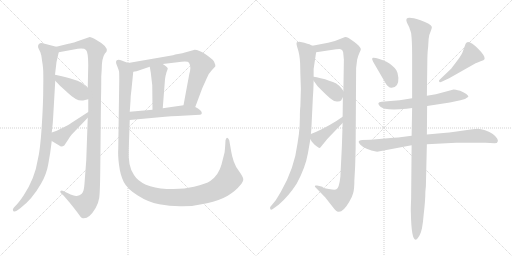
t = 0.00 s
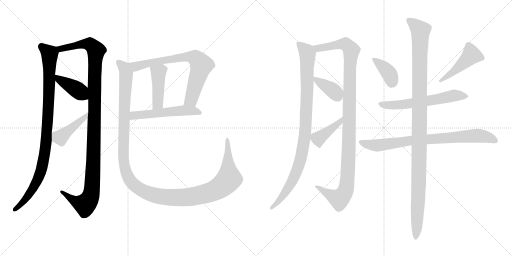
t = 2.84 s
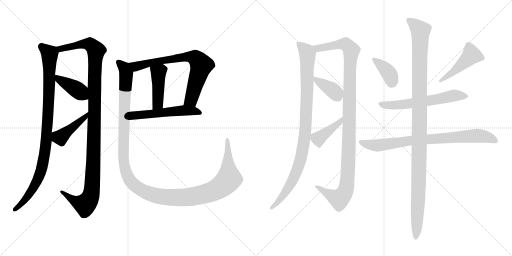
t = 5.69 s
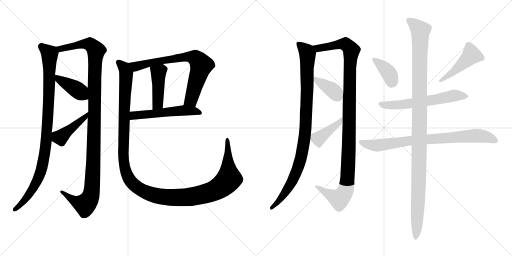
t = 8.53 s
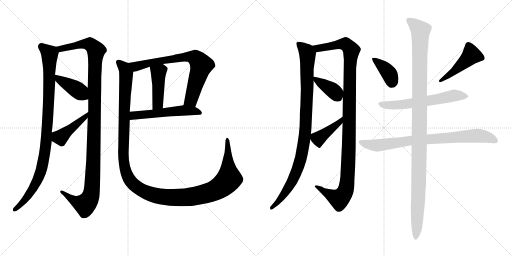
t = 11.37 s
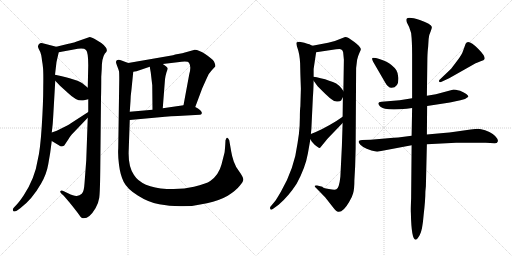
t = 14.22 s

The animated SVG that drew these frames (rendered in a browser with its animation timeline set to each time). Animation: 17 CSS @keyframes rules; one cycle of 14.22 s.

<svg version="1.1" viewBox="0 0 2048 1024" xmlns="http://www.w3.org/2000/svg">
  <g stroke="lightgray" stroke-dasharray="1,1" stroke-width="1" transform="scale(4, 4)">
    <line x1="0" y1="0" x2="256" y2="256"></line>
    <line x1="256" y1="0" x2="0" y2="256"></line>
    <line x1="128" y1="0" x2="128" y2="256"></line>
    <line x1="0" y1="128" x2="256" y2="128"></line>
    <line x1="256" y1="0" x2="512" y2="256"></line>
    <line x1="512" y1="0" x2="256" y2="256"></line>
    <line x1="384" y1="0" x2="384" y2="256"></line>
    <line x1="256" y1="128" x2="512" y2="128"></line>
  </g>
<g transform="scale(1, -1) translate(0, -850)">
   <style type="text/css">
    @keyframes keyframes0 {
      from {
       stroke: black;
       stroke-dashoffset: 961;
       stroke-width: 128;
       }
       76% {
       animation-timing-function: step-end;
       stroke: black;
       stroke-dashoffset: 0;
       stroke-width: 128;
       }
       to {
       stroke: black;
       stroke-width: 1024;
       }
       }
       #make-me-a-hanzi-animation-0 {
         animation: keyframes0 1.032064s both;
         animation-delay: 0.000000s;
         animation-timing-function: linear;
       }
    @keyframes keyframes1 {
      from {
       stroke: black;
       stroke-dashoffset: 1151;
       stroke-width: 128;
       }
       79% {
       animation-timing-function: step-end;
       stroke: black;
       stroke-dashoffset: 0;
       stroke-width: 128;
       }
       to {
       stroke: black;
       stroke-width: 1024;
       }
       }
       #make-me-a-hanzi-animation-1 {
         animation: keyframes1 1.186686s both;
         animation-delay: 1.032064s;
         animation-timing-function: linear;
       }
    @keyframes keyframes2 {
      from {
       stroke: black;
       stroke-dashoffset: 402;
       stroke-width: 128;
       }
       57% {
       animation-timing-function: step-end;
       stroke: black;
       stroke-dashoffset: 0;
       stroke-width: 128;
       }
       to {
       stroke: black;
       stroke-width: 1024;
       }
       }
       #make-me-a-hanzi-animation-2 {
         animation: keyframes2 0.577148s both;
         animation-delay: 2.218750s;
         animation-timing-function: linear;
       }
    @keyframes keyframes3 {
      from {
       stroke: black;
       stroke-dashoffset: 430;
       stroke-width: 128;
       }
       58% {
       animation-timing-function: step-end;
       stroke: black;
       stroke-dashoffset: 0;
       stroke-width: 128;
       }
       to {
       stroke: black;
       stroke-width: 1024;
       }
       }
       #make-me-a-hanzi-animation-3 {
         animation: keyframes3 0.599935s both;
         animation-delay: 2.795898s;
         animation-timing-function: linear;
       }
    @keyframes keyframes4 {
      from {
       stroke: black;
       stroke-dashoffset: 732;
       stroke-width: 128;
       }
       70% {
       animation-timing-function: step-end;
       stroke: black;
       stroke-dashoffset: 0;
       stroke-width: 128;
       }
       to {
       stroke: black;
       stroke-width: 1024;
       }
       }
       #make-me-a-hanzi-animation-4 {
         animation: keyframes4 0.845703s both;
         animation-delay: 3.395833s;
         animation-timing-function: linear;
       }
    @keyframes keyframes5 {
      from {
       stroke: black;
       stroke-dashoffset: 434;
       stroke-width: 128;
       }
       59% {
       animation-timing-function: step-end;
       stroke: black;
       stroke-dashoffset: 0;
       stroke-width: 128;
       }
       to {
       stroke: black;
       stroke-width: 1024;
       }
       }
       #make-me-a-hanzi-animation-5 {
         animation: keyframes5 0.603190s both;
         animation-delay: 4.241536s;
         animation-timing-function: linear;
       }
    @keyframes keyframes6 {
      from {
       stroke: black;
       stroke-dashoffset: 535;
       stroke-width: 128;
       }
       64% {
       animation-timing-function: step-end;
       stroke: black;
       stroke-dashoffset: 0;
       stroke-width: 128;
       }
       to {
       stroke: black;
       stroke-width: 1024;
       }
       }
       #make-me-a-hanzi-animation-6 {
         animation: keyframes6 0.685384s both;
         animation-delay: 4.844726s;
         animation-timing-function: linear;
       }
    @keyframes keyframes7 {
      from {
       stroke: black;
       stroke-dashoffset: 1334;
       stroke-width: 128;
       }
       81% {
       animation-timing-function: step-end;
       stroke: black;
       stroke-dashoffset: 0;
       stroke-width: 128;
       }
       to {
       stroke: black;
       stroke-width: 1024;
       }
       }
       #make-me-a-hanzi-animation-7 {
         animation: keyframes7 1.335612s both;
         animation-delay: 5.530110s;
         animation-timing-function: linear;
       }
    @keyframes keyframes8 {
      from {
       stroke: black;
       stroke-dashoffset: 964;
       stroke-width: 128;
       }
       76% {
       animation-timing-function: step-end;
       stroke: black;
       stroke-dashoffset: 0;
       stroke-width: 128;
       }
       to {
       stroke: black;
       stroke-width: 1024;
       }
       }
       #make-me-a-hanzi-animation-8 {
         animation: keyframes8 1.034505s both;
         animation-delay: 6.865722s;
         animation-timing-function: linear;
       }
    @keyframes keyframes9 {
      from {
       stroke: black;
       stroke-dashoffset: 1127;
       stroke-width: 128;
       }
       79% {
       animation-timing-function: step-end;
       stroke: black;
       stroke-dashoffset: 0;
       stroke-width: 128;
       }
       to {
       stroke: black;
       stroke-width: 1024;
       }
       }
       #make-me-a-hanzi-animation-9 {
         animation: keyframes9 1.167155s both;
         animation-delay: 7.900227s;
         animation-timing-function: linear;
       }
    @keyframes keyframes10 {
      from {
       stroke: black;
       stroke-dashoffset: 377;
       stroke-width: 128;
       }
       55% {
       animation-timing-function: step-end;
       stroke: black;
       stroke-dashoffset: 0;
       stroke-width: 128;
       }
       to {
       stroke: black;
       stroke-width: 1024;
       }
       }
       #make-me-a-hanzi-animation-10 {
         animation: keyframes10 0.556803s both;
         animation-delay: 9.067382s;
         animation-timing-function: linear;
       }
    @keyframes keyframes11 {
      from {
       stroke: black;
       stroke-dashoffset: 407;
       stroke-width: 128;
       }
       57% {
       animation-timing-function: step-end;
       stroke: black;
       stroke-dashoffset: 0;
       stroke-width: 128;
       }
       to {
       stroke: black;
       stroke-width: 1024;
       }
       }
       #make-me-a-hanzi-animation-11 {
         animation: keyframes11 0.581217s both;
         animation-delay: 9.624185s;
         animation-timing-function: linear;
       }
    @keyframes keyframes12 {
      from {
       stroke: black;
       stroke-dashoffset: 375;
       stroke-width: 128;
       }
       55% {
       animation-timing-function: step-end;
       stroke: black;
       stroke-dashoffset: 0;
       stroke-width: 128;
       }
       to {
       stroke: black;
       stroke-width: 1024;
       }
       }
       #make-me-a-hanzi-animation-12 {
         animation: keyframes12 0.555176s both;
         animation-delay: 10.205402s;
         animation-timing-function: linear;
       }
    @keyframes keyframes13 {
      from {
       stroke: black;
       stroke-dashoffset: 463;
       stroke-width: 128;
       }
       60% {
       animation-timing-function: step-end;
       stroke: black;
       stroke-dashoffset: 0;
       stroke-width: 128;
       }
       to {
       stroke: black;
       stroke-width: 1024;
       }
       }
       #make-me-a-hanzi-animation-13 {
         animation: keyframes13 0.626790s both;
         animation-delay: 10.760578s;
         animation-timing-function: linear;
       }
    @keyframes keyframes14 {
      from {
       stroke: black;
       stroke-dashoffset: 604;
       stroke-width: 128;
       }
       66% {
       animation-timing-function: step-end;
       stroke: black;
       stroke-dashoffset: 0;
       stroke-width: 128;
       }
       to {
       stroke: black;
       stroke-width: 1024;
       }
       }
       #make-me-a-hanzi-animation-14 {
         animation: keyframes14 0.741536s both;
         animation-delay: 11.387368s;
         animation-timing-function: linear;
       }
    @keyframes keyframes15 {
      from {
       stroke: black;
       stroke-dashoffset: 798;
       stroke-width: 128;
       }
       72% {
       animation-timing-function: step-end;
       stroke: black;
       stroke-dashoffset: 0;
       stroke-width: 128;
       }
       to {
       stroke: black;
       stroke-width: 1024;
       }
       }
       #make-me-a-hanzi-animation-15 {
         animation: keyframes15 0.899414s both;
         animation-delay: 12.128904s;
         animation-timing-function: linear;
       }
    @keyframes keyframes16 {
      from {
       stroke: black;
       stroke-dashoffset: 1150;
       stroke-width: 128;
       }
       79% {
       animation-timing-function: step-end;
       stroke: black;
       stroke-dashoffset: 0;
       stroke-width: 128;
       }
       to {
       stroke: black;
       stroke-width: 1024;
       }
       }
       #make-me-a-hanzi-animation-16 {
         animation: keyframes16 1.185872s both;
         animation-delay: 13.028318s;
         animation-timing-function: linear;
       }
</style>
<path d="M 225.0 663.5 L 171.0 677.5 Q 165.0 679.5 160.0 677.5 Q 147.0 669.5 155.0 654.5 Q 164.0 639.5 165.0 629.5 Q 167.0 618.5 168.0 608.5 Q 170.0 598.5 172.0 579.5 Q 174.0 560.5 173.0 500.5 Q 173.0 439.5 167.0 345.5 Q 161.0 250.5 151.0 211.5 Q 140.0 138.5 95.0 69.5 Q 77.0 42.5 68.0 33.5 L 54.0 18.5 Q 49.0 10.5 53.0 6.5 Q 57.0 1.5 67.0 7.5 L 81.0 17.5 Q 128.0 52.5 164.0 115.5 Q 186.0 152.5 193.0 193.5 Q 201.0 234.5 207.0 286.5 L 207.0 320.5 L 210.0 347.5 Q 211.0 350.5 215.0 422.5 L 221.0 527.5 L 220.0 551.5 L 226.0 602.5 L 235.0 641.5 C 239.0 659.5 239.0 659.5 225.0 663.5 Z" fill="lightgray"></path> 
<path d="M 351.0 379.5 L 345.0 209.5 L 338.0 116.5 Q 336.0 82.5 327.0 75.5 Q 319.0 67.5 307.0 66.5 Q 296.0 65.5 272.0 77.5 L 253.0 86.5 Q 246.0 89.5 242.0 86.5 Q 239.0 83.5 244.0 77.5 L 255.0 67.5 L 279.0 39.5 Q 308.0 3.5 317.0 -9.5 Q 326.0 -22.5 331.0 -22.5 Q 356.0 -26.5 382.0 17.5 Q 394.0 38.5 397.0 59.5 Q 400.0 80.5 401.0 167.5 L 404.0 458.5 Q 405.0 487.5 405.0 543.5 L 407.0 575.5 Q 407.0 617.5 419.0 635.5 Q 427.0 643.5 427.0 646.5 Q 431.0 665.5 384.0 691.5 Q 365.0 702.5 359.0 702.5 L 307.0 684.5 Q 284.0 676.5 274.0 675.5 L 225.0 663.5 C 196.0 656.5 205.0 636.5 235.0 641.5 L 295.0 652.5 Q 335.0 659.5 344.0 650.5 Q 353.0 641.5 353.0 589.5 L 351.0 499.5 L 353.0 453.5 L 353.0 402.5 L 351.0 379.5 Z" fill="lightgray"></path> 
<path d="M 221.0 527.5 L 240.0 507.5 L 272.0 478.5 Q 307.0 444.5 332.0 448.5 L 353.0 453.5 C 382.0 460.5 374.0 480.5 351.0 499.5 L 333.0 514.5 Q 318.0 530.5 220.0 551.5 C 193.0 557.5 200.0 549.5 221.0 527.5 Z" fill="lightgray"></path> 
<path d="M 287.0 312.5 L 351.0 379.5 C 372.0 401.5 378.0 418.5 353.0 402.5 L 282.0 356.5 Q 277.0 352.5 269.0 348.5 L 227.0 327.5 L 207.0 320.5 C 179.0 310.5 181.0 301.5 207.0 286.5 L 237.0 268.5 Q 245.0 260.5 257.0 268.5 L 275.0 295.5 Q 277.0 300.5 287.0 312.5 Z" fill="lightgray"></path> 
<path d="M 779.0 651.5 L 729.0 637.5 L 701.0 632.5 L 692.0 629.5 L 513.0 598.5 C 483.0 593.5 504.0 558.5 533.0 563.5 L 546.0 565.5 L 599.0 583.5 L 651.0 594.5 L 710.0 601.5 Q 752.0 607.5 756.0 599.5 Q 766.0 583.5 757.0 553.5 L 734.0 429.5 C 729.0 400.5 771.0 394.5 781.0 422.5 L 809.0 497.5 L 827.0 537.5 Q 833.0 555.5 848.0 570.5 L 861.0 584.5 Q 863.0 589.5 856.0 604.5 Q 850.0 614.5 822.0 633.5 Q 795.0 651.5 779.0 651.5 Z" fill="lightgray"></path> 
<path d="M 599.0 583.5 L 603.0 560.5 L 609.0 509.5 L 610.0 411.5 C 610.0 381.5 649.0 387.5 651.0 417.5 L 660.0 533.5 Q 662.0 548.5 666.0 561.5 Q 671.0 574.5 671.0 576.5 Q 671.0 581.5 651.0 594.5 C 626.0 611.5 594.0 613.5 599.0 583.5 Z" fill="lightgray"></path> 
<path d="M 519.0 370.5 L 660.0 383.5 Q 683.0 385.5 711.0 386.5 L 799.0 391.5 Q 805.0 391.5 807.0 396.5 Q 809.0 401.5 801.0 409.5 Q 793.0 416.5 781.0 422.5 C 761.0 433.5 761.0 433.5 734.0 429.5 L 651.0 417.5 L 610.0 411.5 L 519.0 403.5 C 489.0 400.5 489.0 367.5 519.0 370.5 Z" fill="lightgray"></path> 
<path d="M 513.0 598.5 L 489.0 607.5 Q 466.0 616.5 464.0 603.5 Q 463.0 599.5 469.0 585.5 Q 475.0 570.5 476.0 565.5 Q 477.0 560.5 477.0 531.5 L 473.0 256.5 Q 471.0 231.5 476.0 191.5 Q 481.0 150.5 495.0 122.5 Q 509.0 94.5 551.0 68.5 Q 593.0 41.5 637.0 33.5 Q 682.0 24.5 730.0 25.5 Q 778.0 25.5 828.0 37.5 Q 878.0 48.5 911.0 67.5 Q 944.0 88.5 959.0 107.5 Q 975.0 125.5 973.0 134.5 Q 972.0 143.5 959.0 161.5 Q 944.0 178.5 935.0 204.5 Q 927.0 229.5 925.0 243.5 L 917.0 289.5 Q 909.0 303.5 905.0 296.5 L 902.0 289.5 L 901.0 271.5 Q 899.0 243.5 898.0 239.5 L 886.0 192.5 Q 875.0 150.5 841.0 126.5 Q 825.0 115.5 776.0 103.5 Q 727.0 90.5 667.0 94.5 Q 566.0 101.5 536.0 150.5 Q 511.0 184.5 515.0 254.5 L 519.0 370.5 L 519.0 403.5 L 522.0 446.5 Q 522.0 464.5 526.0 493.5 L 533.0 563.5 C 536.0 590.5 536.0 590.5 513.0 598.5 Z" fill="lightgray"></path> 
<path d="M 1203.5 495.0 L 1201.5 425.0 Q 1199.5 411.0 1199.5 381.0 L 1198.5 347.0 Q 1196.5 312.0 1190.5 279.0 Q 1177.5 175.0 1123.5 83.0 Q 1106.5 54.0 1101.5 47.0 L 1081.5 23.0 Q 1078.5 17.0 1081.5 14.0 Q 1082.5 8.0 1092.5 15.0 L 1114.5 31.0 Q 1153.5 64.0 1186.5 115.0 Q 1221.5 179.0 1231.5 236.0 L 1241.5 293.0 L 1243.5 314.0 L 1245.5 335.0 L 1251.5 461.0 Q 1253.5 484.0 1254.5 527.0 L 1254.5 543.0 L 1254.5 574.0 L 1264.5 641.0 C 1267.5 660.0 1267.5 660.0 1249.5 667.0 L 1237.5 673.0 Q 1230.5 674.0 1217.5 679.0 L 1197.5 683.0 Q 1191.5 683.0 1187.5 681.0 Q 1183.5 678.0 1190.5 656.0 Q 1198.5 634.0 1200.5 597.0 L 1201.5 553.0 L 1203.5 495.0 Z" fill="lightgray"></path> 
<path d="M 1370.5 358.0 L 1367.5 265.0 L 1361.5 143.0 Q 1356.5 97.0 1345.5 93.0 Q 1341.5 89.0 1315.5 94.0 Q 1289.5 98.0 1289.5 103.0 L 1268.5 108.0 Q 1261.5 109.0 1259.5 107.0 Q 1258.5 103.0 1262.5 100.0 L 1300.5 61.0 L 1333.5 19.0 Q 1345.5 3.0 1352.5 3.0 Q 1371.5 -1.0 1396.5 42.0 Q 1408.5 61.0 1412.5 77.0 Q 1417.5 93.0 1417.5 129.0 L 1420.5 183.0 L 1422.5 255.0 L 1424.5 578.0 L 1428.5 611.0 Q 1431.5 625.0 1437.5 638.0 Q 1443.5 651.0 1443.5 654.0 Q 1439.5 666.0 1417.5 682.0 L 1394.5 698.0 Q 1387.5 702.0 1380.5 702.0 L 1339.5 686.0 L 1312.5 679.0 L 1249.5 667.0 C 1220.5 661.0 1234.5 637.0 1264.5 641.0 L 1344.5 653.0 Q 1347.5 654.0 1358.5 654.0 Q 1373.5 653.0 1373.5 632.0 L 1375.5 611.0 L 1373.5 486.0 L 1371.5 461.0 L 1370.5 383.0 L 1370.5 358.0 Z" fill="lightgray"></path> 
<path d="M 1254.5 527.0 L 1270.5 505.0 L 1292.5 483.0 Q 1312.5 463.0 1324.5 454.0 Q 1336.5 444.0 1347.5 444.0 Q 1359.5 443.0 1364.5 448.0 L 1371.5 461.0 C 1379.5 477.0 1379.5 477.0 1373.5 486.0 L 1366.5 496.0 Q 1348.5 520.0 1316.5 527.0 Q 1301.5 534.0 1282.5 537.0 Q 1265.5 542.0 1254.5 543.0 C 1241.5 545.0 1241.5 545.0 1254.5 527.0 Z" fill="lightgray"></path> 
<path d="M 1241.5 293.0 L 1247.5 283.0 L 1258.5 271.0 Q 1275.5 256.0 1280.5 259.0 L 1303.5 287.0 Q 1307.5 293.0 1321.5 307.0 L 1370.5 358.0 C 1391.5 380.0 1395.5 400.0 1370.5 383.0 L 1345.5 366.0 Q 1290.5 332.0 1243.5 314.0 C 1231.5 309.0 1231.5 309.0 1241.5 293.0 Z" fill="lightgray"></path> 
<path d="M 1593.5 539.0 Q 1591.5 560.0 1585.5 569.0 Q 1580.5 578.0 1564.5 591.0 Q 1549.5 604.0 1520.5 613.0 Q 1492.5 621.0 1489.5 618.0 Q 1486.5 614.0 1492.5 603.0 L 1539.5 522.0 Q 1552.5 498.0 1566.5 499.0 Q 1595.5 500.0 1593.5 539.0 Z" fill="lightgray"></path> 
<path d="M 1804.5 575.0 L 1760.5 533.0 Q 1754.5 529.0 1756.5 524.0 Q 1758.5 519.0 1768.5 524.0 L 1796.5 537.0 L 1902.5 597.0 Q 1908.5 600.0 1922.5 605.0 Q 1936.5 609.0 1938.5 614.0 Q 1941.5 626.0 1913.5 654.0 Q 1872.5 696.0 1862.5 675.0 L 1853.5 650.0 Q 1847.5 630.0 1826.5 604.0 L 1804.5 575.0 Z" fill="lightgray"></path> 
<path d="M 1708.5 426.0 L 1799.5 440.0 L 1841.5 449.0 Q 1862.5 452.0 1873.5 463.0 Q 1873.5 473.0 1840.5 487.0 Q 1819.5 492.0 1814.5 492.0 L 1743.5 473.0 L 1707.5 467.0 L 1648.5 457.0 L 1598.5 449.0 L 1526.5 443.0 Q 1503.5 441.0 1520.5 424.0 Q 1538.5 406.0 1626.5 415.0 L 1648.5 418.0 L 1708.5 426.0 Z" fill="lightgray"></path> 
<path d="M 1574.5 299.0 L 1482.5 291.0 L 1448.5 290.0 Q 1424.5 288.0 1441.5 271.0 Q 1458.5 253.0 1508.5 243.0 L 1646.5 269.0 L 1707.5 273.0 L 1824.5 279.0 L 1942.5 279.0 L 1978.5 277.0 Q 1989.5 277.0 1990.5 283.0 Q 1993.5 288.0 1988.5 296.0 Q 1977.5 315.0 1940.5 329.0 Q 1922.5 335.0 1912.5 335.0 Q 1903.5 335.0 1882.5 332.0 L 1826.5 324.0 Q 1794.5 319.0 1773.5 318.0 L 1707.5 312.0 L 1646.5 307.0 L 1592.5 300.0 Q 1583.5 300.0 1574.5 299.0 Z" fill="lightgray"></path> 
<path d="M 1646.5 269.0 L 1644.5 55.0 Q 1642.5 10.0 1643.5 -1.0 Q 1645.5 -109.0 1662.5 -109.0 Q 1667.5 -109.0 1678.5 -91.0 Q 1689.5 -74.0 1694.5 -10.0 Q 1701.5 48.0 1701.5 84.0 L 1703.5 105.0 L 1707.5 273.0 L 1707.5 312.0 L 1708.5 426.0 L 1707.5 467.0 L 1709.5 618.0 Q 1710.5 648.0 1712.5 662.0 L 1714.5 694.0 Q 1716.5 713.0 1722.5 724.0 Q 1727.5 738.0 1727.5 742.0 Q 1725.5 754.0 1679.5 770.0 Q 1633.5 785.0 1626.5 775.0 Q 1623.5 771.0 1627.5 760.0 L 1636.5 742.0 L 1644.5 718.0 Q 1648.5 684.0 1648.5 633.0 L 1648.5 457.0 L 1648.5 418.0 L 1646.5 307.0 L 1646.5 269.0 Z" fill="lightgray"></path> 
      <clipPath id="make-me-a-hanzi-clip-0">
      <path d="M 225.0 663.5 L 171.0 677.5 Q 165.0 679.5 160.0 677.5 Q 147.0 669.5 155.0 654.5 Q 164.0 639.5 165.0 629.5 Q 167.0 618.5 168.0 608.5 Q 170.0 598.5 172.0 579.5 Q 174.0 560.5 173.0 500.5 Q 173.0 439.5 167.0 345.5 Q 161.0 250.5 151.0 211.5 Q 140.0 138.5 95.0 69.5 Q 77.0 42.5 68.0 33.5 L 54.0 18.5 Q 49.0 10.5 53.0 6.5 Q 57.0 1.5 67.0 7.5 L 81.0 17.5 Q 128.0 52.5 164.0 115.5 Q 186.0 152.5 193.0 193.5 Q 201.0 234.5 207.0 286.5 L 207.0 320.5 L 210.0 347.5 Q 211.0 350.5 215.0 422.5 L 221.0 527.5 L 220.0 551.5 L 226.0 602.5 L 235.0 641.5 C 239.0 659.5 239.0 659.5 225.0 663.5 Z" fill="lightgray"></path>
      </clipPath>
      <path clip-path="url(#make-me-a-hanzi-clip-0)" d="M 166.0 665.5 L 199.0 635.5 L 194.0 410.5 L 176.0 218.5 L 164.0 166.5 L 137.0 104.5 L 106.0 58.5 L 60.0 11.5 " fill="none" id="make-me-a-hanzi-animation-0" stroke-dasharray="833 1666" stroke-linecap="round"></path>

      <clipPath id="make-me-a-hanzi-clip-1">
      <path d="M 351.0 379.5 L 345.0 209.5 L 338.0 116.5 Q 336.0 82.5 327.0 75.5 Q 319.0 67.5 307.0 66.5 Q 296.0 65.5 272.0 77.5 L 253.0 86.5 Q 246.0 89.5 242.0 86.5 Q 239.0 83.5 244.0 77.5 L 255.0 67.5 L 279.0 39.5 Q 308.0 3.5 317.0 -9.5 Q 326.0 -22.5 331.0 -22.5 Q 356.0 -26.5 382.0 17.5 Q 394.0 38.5 397.0 59.5 Q 400.0 80.5 401.0 167.5 L 404.0 458.5 Q 405.0 487.5 405.0 543.5 L 407.0 575.5 Q 407.0 617.5 419.0 635.5 Q 427.0 643.5 427.0 646.5 Q 431.0 665.5 384.0 691.5 Q 365.0 702.5 359.0 702.5 L 307.0 684.5 Q 284.0 676.5 274.0 675.5 L 225.0 663.5 C 196.0 656.5 205.0 636.5 235.0 641.5 L 295.0 652.5 Q 335.0 659.5 344.0 650.5 Q 353.0 641.5 353.0 589.5 L 351.0 499.5 L 353.0 453.5 L 353.0 402.5 L 351.0 379.5 Z" fill="lightgray"></path>
      </clipPath>
      <path clip-path="url(#make-me-a-hanzi-clip-1)" d="M 232.0 660.5 L 255.0 656.5 L 347.0 675.5 L 363.0 671.5 L 384.0 644.5 L 379.0 601.5 L 374.0 206.5 L 365.0 74.5 L 340.0 31.5 L 301.0 45.5 L 248.0 83.5 " fill="none" id="make-me-a-hanzi-animation-1" stroke-dasharray="1023 2046" stroke-linecap="round"></path>

      <clipPath id="make-me-a-hanzi-clip-2">
      <path d="M 221.0 527.5 L 240.0 507.5 L 272.0 478.5 Q 307.0 444.5 332.0 448.5 L 353.0 453.5 C 382.0 460.5 374.0 480.5 351.0 499.5 L 333.0 514.5 Q 318.0 530.5 220.0 551.5 C 193.0 557.5 200.0 549.5 221.0 527.5 Z" fill="lightgray"></path>
      </clipPath>
      <path clip-path="url(#make-me-a-hanzi-clip-2)" d="M 231.0 545.5 L 236.0 532.5 L 302.0 495.5 L 346.0 460.5 " fill="none" id="make-me-a-hanzi-animation-2" stroke-dasharray="274 548" stroke-linecap="round"></path>

      <clipPath id="make-me-a-hanzi-clip-3">
      <path d="M 287.0 312.5 L 351.0 379.5 C 372.0 401.5 378.0 418.5 353.0 402.5 L 282.0 356.5 Q 277.0 352.5 269.0 348.5 L 227.0 327.5 L 207.0 320.5 C 179.0 310.5 181.0 301.5 207.0 286.5 L 237.0 268.5 Q 245.0 260.5 257.0 268.5 L 275.0 295.5 Q 277.0 300.5 287.0 312.5 Z" fill="lightgray"></path>
      </clipPath>
      <path clip-path="url(#make-me-a-hanzi-clip-3)" d="M 215.0 314.5 L 242.0 301.5 L 339.0 380.5 L 348.0 397.5 " fill="none" id="make-me-a-hanzi-animation-3" stroke-dasharray="302 604" stroke-linecap="round"></path>

      <clipPath id="make-me-a-hanzi-clip-4">
      <path d="M 779.0 651.5 L 729.0 637.5 L 701.0 632.5 L 692.0 629.5 L 513.0 598.5 C 483.0 593.5 504.0 558.5 533.0 563.5 L 546.0 565.5 L 599.0 583.5 L 651.0 594.5 L 710.0 601.5 Q 752.0 607.5 756.0 599.5 Q 766.0 583.5 757.0 553.5 L 734.0 429.5 C 729.0 400.5 771.0 394.5 781.0 422.5 L 809.0 497.5 L 827.0 537.5 Q 833.0 555.5 848.0 570.5 L 861.0 584.5 Q 863.0 589.5 856.0 604.5 Q 850.0 614.5 822.0 633.5 Q 795.0 651.5 779.0 651.5 Z" fill="lightgray"></path>
      </clipPath>
      <path clip-path="url(#make-me-a-hanzi-clip-4)" d="M 521.0 595.5 L 547.0 584.5 L 597.0 599.5 L 711.0 618.5 L 753.0 623.5 L 785.0 616.5 L 806.0 590.5 L 764.0 451.5 L 743.0 435.5 " fill="none" id="make-me-a-hanzi-animation-4" stroke-dasharray="604 1208" stroke-linecap="round"></path>

      <clipPath id="make-me-a-hanzi-clip-5">
      <path d="M 599.0 583.5 L 603.0 560.5 L 609.0 509.5 L 610.0 411.5 C 610.0 381.5 649.0 387.5 651.0 417.5 L 660.0 533.5 Q 662.0 548.5 666.0 561.5 Q 671.0 574.5 671.0 576.5 Q 671.0 581.5 651.0 594.5 C 626.0 611.5 594.0 613.5 599.0 583.5 Z" fill="lightgray"></path>
      </clipPath>
      <path clip-path="url(#make-me-a-hanzi-clip-5)" d="M 607.0 578.5 L 633.0 557.5 L 632.0 440.5 L 616.0 418.5 " fill="none" id="make-me-a-hanzi-animation-5" stroke-dasharray="306 612" stroke-linecap="round"></path>

      <clipPath id="make-me-a-hanzi-clip-6">
      <path d="M 519.0 370.5 L 660.0 383.5 Q 683.0 385.5 711.0 386.5 L 799.0 391.5 Q 805.0 391.5 807.0 396.5 Q 809.0 401.5 801.0 409.5 Q 793.0 416.5 781.0 422.5 C 761.0 433.5 761.0 433.5 734.0 429.5 L 651.0 417.5 L 610.0 411.5 L 519.0 403.5 C 489.0 400.5 489.0 367.5 519.0 370.5 Z" fill="lightgray"></path>
      </clipPath>
      <path clip-path="url(#make-me-a-hanzi-clip-6)" d="M 526.0 376.5 L 541.0 388.5 L 739.0 409.5 L 799.0 400.5 " fill="none" id="make-me-a-hanzi-animation-6" stroke-dasharray="407 814" stroke-linecap="round"></path>

      <clipPath id="make-me-a-hanzi-clip-7">
      <path d="M 513.0 598.5 L 489.0 607.5 Q 466.0 616.5 464.0 603.5 Q 463.0 599.5 469.0 585.5 Q 475.0 570.5 476.0 565.5 Q 477.0 560.5 477.0 531.5 L 473.0 256.5 Q 471.0 231.5 476.0 191.5 Q 481.0 150.5 495.0 122.5 Q 509.0 94.5 551.0 68.5 Q 593.0 41.5 637.0 33.5 Q 682.0 24.5 730.0 25.5 Q 778.0 25.5 828.0 37.5 Q 878.0 48.5 911.0 67.5 Q 944.0 88.5 959.0 107.5 Q 975.0 125.5 973.0 134.5 Q 972.0 143.5 959.0 161.5 Q 944.0 178.5 935.0 204.5 Q 927.0 229.5 925.0 243.5 L 917.0 289.5 Q 909.0 303.5 905.0 296.5 L 902.0 289.5 L 901.0 271.5 Q 899.0 243.5 898.0 239.5 L 886.0 192.5 Q 875.0 150.5 841.0 126.5 Q 825.0 115.5 776.0 103.5 Q 727.0 90.5 667.0 94.5 Q 566.0 101.5 536.0 150.5 Q 511.0 184.5 515.0 254.5 L 519.0 370.5 L 519.0 403.5 L 522.0 446.5 Q 522.0 464.5 526.0 493.5 L 533.0 563.5 C 536.0 590.5 536.0 590.5 513.0 598.5 Z" fill="lightgray"></path>
      </clipPath>
      <path clip-path="url(#make-me-a-hanzi-clip-7)" d="M 474.0 601.5 L 498.0 576.5 L 504.0 554.5 L 495.0 201.5 L 514.0 138.5 L 544.0 104.5 L 598.0 75.5 L 693.0 59.5 L 787.0 67.5 L 865.0 91.5 L 916.0 135.5 L 910.0 290.5 " fill="none" id="make-me-a-hanzi-animation-7" stroke-dasharray="1206 2412" stroke-linecap="round"></path>

      <clipPath id="make-me-a-hanzi-clip-8">
      <path d="M 1203.5 495.0 L 1201.5 425.0 Q 1199.5 411.0 1199.5 381.0 L 1198.5 347.0 Q 1196.5 312.0 1190.5 279.0 Q 1177.5 175.0 1123.5 83.0 Q 1106.5 54.0 1101.5 47.0 L 1081.5 23.0 Q 1078.5 17.0 1081.5 14.0 Q 1082.5 8.0 1092.5 15.0 L 1114.5 31.0 Q 1153.5 64.0 1186.5 115.0 Q 1221.5 179.0 1231.5 236.0 L 1241.5 293.0 L 1243.5 314.0 L 1245.5 335.0 L 1251.5 461.0 Q 1253.5 484.0 1254.5 527.0 L 1254.5 543.0 L 1254.5 574.0 L 1264.5 641.0 C 1267.5 660.0 1267.5 660.0 1249.5 667.0 L 1237.5 673.0 Q 1230.5 674.0 1217.5 679.0 L 1197.5 683.0 Q 1191.5 683.0 1187.5 681.0 Q 1183.5 678.0 1190.5 656.0 Q 1198.5 634.0 1200.5 597.0 L 1201.5 553.0 L 1203.5 495.0 Z" fill="lightgray"></path>
      </clipPath>
      <path clip-path="url(#make-me-a-hanzi-clip-8)" d="M 1193.5 676.0 L 1229.5 635.0 L 1228.5 478.0 L 1217.5 290.0 L 1198.5 198.0 L 1172.5 131.0 L 1113.5 43.0 L 1086.5 19.0 " fill="none" id="make-me-a-hanzi-animation-8" stroke-dasharray="836 1672" stroke-linecap="round"></path>

      <clipPath id="make-me-a-hanzi-clip-9">
      <path d="M 1370.5 358.0 L 1367.5 265.0 L 1361.5 143.0 Q 1356.5 97.0 1345.5 93.0 Q 1341.5 89.0 1315.5 94.0 Q 1289.5 98.0 1289.5 103.0 L 1268.5 108.0 Q 1261.5 109.0 1259.5 107.0 Q 1258.5 103.0 1262.5 100.0 L 1300.5 61.0 L 1333.5 19.0 Q 1345.5 3.0 1352.5 3.0 Q 1371.5 -1.0 1396.5 42.0 Q 1408.5 61.0 1412.5 77.0 Q 1417.5 93.0 1417.5 129.0 L 1420.5 183.0 L 1422.5 255.0 L 1424.5 578.0 L 1428.5 611.0 Q 1431.5 625.0 1437.5 638.0 Q 1443.5 651.0 1443.5 654.0 Q 1439.5 666.0 1417.5 682.0 L 1394.5 698.0 Q 1387.5 702.0 1380.5 702.0 L 1339.5 686.0 L 1312.5 679.0 L 1249.5 667.0 C 1220.5 661.0 1234.5 637.0 1264.5 641.0 L 1344.5 653.0 Q 1347.5 654.0 1358.5 654.0 Q 1373.5 653.0 1373.5 632.0 L 1375.5 611.0 L 1373.5 486.0 L 1371.5 461.0 L 1370.5 383.0 L 1370.5 358.0 Z" fill="lightgray"></path>
      </clipPath>
      <path clip-path="url(#make-me-a-hanzi-clip-9)" d="M 1256.5 663.0 L 1271.5 657.0 L 1367.5 674.0 L 1384.5 672.0 L 1404.5 648.0 L 1393.5 205.0 L 1384.5 96.0 L 1375.5 74.0 L 1357.5 54.0 L 1264.5 105.0 " fill="none" id="make-me-a-hanzi-animation-9" stroke-dasharray="999 1998" stroke-linecap="round"></path>

      <clipPath id="make-me-a-hanzi-clip-10">
      <path d="M 1254.5 527.0 L 1270.5 505.0 L 1292.5 483.0 Q 1312.5 463.0 1324.5 454.0 Q 1336.5 444.0 1347.5 444.0 Q 1359.5 443.0 1364.5 448.0 L 1371.5 461.0 C 1379.5 477.0 1379.5 477.0 1373.5 486.0 L 1366.5 496.0 Q 1348.5 520.0 1316.5 527.0 Q 1301.5 534.0 1282.5 537.0 Q 1265.5 542.0 1254.5 543.0 C 1241.5 545.0 1241.5 545.0 1254.5 527.0 Z" fill="lightgray"></path>
      </clipPath>
      <path clip-path="url(#make-me-a-hanzi-clip-10)" d="M 1260.5 539.0 L 1267.5 528.0 L 1325.5 493.0 L 1352.5 463.0 " fill="none" id="make-me-a-hanzi-animation-10" stroke-dasharray="249 498" stroke-linecap="round"></path>

      <clipPath id="make-me-a-hanzi-clip-11">
      <path d="M 1241.5 293.0 L 1247.5 283.0 L 1258.5 271.0 Q 1275.5 256.0 1280.5 259.0 L 1303.5 287.0 Q 1307.5 293.0 1321.5 307.0 L 1370.5 358.0 C 1391.5 380.0 1395.5 400.0 1370.5 383.0 L 1345.5 366.0 Q 1290.5 332.0 1243.5 314.0 C 1231.5 309.0 1231.5 309.0 1241.5 293.0 Z" fill="lightgray"></path>
      </clipPath>
      <path clip-path="url(#make-me-a-hanzi-clip-11)" d="M 1278.5 269.0 L 1274.5 296.0 L 1361.5 364.0 L 1365.5 377.0 " fill="none" id="make-me-a-hanzi-animation-11" stroke-dasharray="279 558" stroke-linecap="round"></path>

      <clipPath id="make-me-a-hanzi-clip-12">
      <path d="M 1593.5 539.0 Q 1591.5 560.0 1585.5 569.0 Q 1580.5 578.0 1564.5 591.0 Q 1549.5 604.0 1520.5 613.0 Q 1492.5 621.0 1489.5 618.0 Q 1486.5 614.0 1492.5 603.0 L 1539.5 522.0 Q 1552.5 498.0 1566.5 499.0 Q 1595.5 500.0 1593.5 539.0 Z" fill="lightgray"></path>
      </clipPath>
      <path clip-path="url(#make-me-a-hanzi-clip-12)" d="M 1494.5 611.0 L 1551.5 563.0 L 1566.5 521.0 " fill="none" id="make-me-a-hanzi-animation-12" stroke-dasharray="247 494" stroke-linecap="round"></path>

      <clipPath id="make-me-a-hanzi-clip-13">
      <path d="M 1804.5 575.0 L 1760.5 533.0 Q 1754.5 529.0 1756.5 524.0 Q 1758.5 519.0 1768.5 524.0 L 1796.5 537.0 L 1902.5 597.0 Q 1908.5 600.0 1922.5 605.0 Q 1936.5 609.0 1938.5 614.0 Q 1941.5 626.0 1913.5 654.0 Q 1872.5 696.0 1862.5 675.0 L 1853.5 650.0 Q 1847.5 630.0 1826.5 604.0 L 1804.5 575.0 Z" fill="lightgray"></path>
      </clipPath>
      <path clip-path="url(#make-me-a-hanzi-clip-13)" d="M 1930.5 618.0 L 1885.5 630.0 L 1845.5 590.0 L 1762.5 527.0 " fill="none" id="make-me-a-hanzi-animation-13" stroke-dasharray="335 670" stroke-linecap="round"></path>

      <clipPath id="make-me-a-hanzi-clip-14">
      <path d="M 1708.5 426.0 L 1799.5 440.0 L 1841.5 449.0 Q 1862.5 452.0 1873.5 463.0 Q 1873.5 473.0 1840.5 487.0 Q 1819.5 492.0 1814.5 492.0 L 1743.5 473.0 L 1707.5 467.0 L 1648.5 457.0 L 1598.5 449.0 L 1526.5 443.0 Q 1503.5 441.0 1520.5 424.0 Q 1538.5 406.0 1626.5 415.0 L 1648.5 418.0 L 1708.5 426.0 Z" fill="lightgray"></path>
      </clipPath>
      <path clip-path="url(#make-me-a-hanzi-clip-14)" d="M 1522.5 434.0 L 1591.5 429.0 L 1728.5 449.0 L 1813.5 468.0 L 1866.5 464.0 " fill="none" id="make-me-a-hanzi-animation-14" stroke-dasharray="476 952" stroke-linecap="round"></path>

      <clipPath id="make-me-a-hanzi-clip-15">
      <path d="M 1574.5 299.0 L 1482.5 291.0 L 1448.5 290.0 Q 1424.5 288.0 1441.5 271.0 Q 1458.5 253.0 1508.5 243.0 L 1646.5 269.0 L 1707.5 273.0 L 1824.5 279.0 L 1942.5 279.0 L 1978.5 277.0 Q 1989.5 277.0 1990.5 283.0 Q 1993.5 288.0 1988.5 296.0 Q 1977.5 315.0 1940.5 329.0 Q 1922.5 335.0 1912.5 335.0 Q 1903.5 335.0 1882.5 332.0 L 1826.5 324.0 Q 1794.5 319.0 1773.5 318.0 L 1707.5 312.0 L 1646.5 307.0 L 1592.5 300.0 Q 1583.5 300.0 1574.5 299.0 Z" fill="lightgray"></path>
      </clipPath>
      <path clip-path="url(#make-me-a-hanzi-clip-15)" d="M 1444.5 281.0 L 1511.5 268.0 L 1642.5 288.0 L 1894.5 307.0 L 1935.5 304.0 L 1980.5 288.0 " fill="none" id="make-me-a-hanzi-animation-15" stroke-dasharray="670 1340" stroke-linecap="round"></path>

      <clipPath id="make-me-a-hanzi-clip-16">
      <path d="M 1646.5 269.0 L 1644.5 55.0 Q 1642.5 10.0 1643.5 -1.0 Q 1645.5 -109.0 1662.5 -109.0 Q 1667.5 -109.0 1678.5 -91.0 Q 1689.5 -74.0 1694.5 -10.0 Q 1701.5 48.0 1701.5 84.0 L 1703.5 105.0 L 1707.5 273.0 L 1707.5 312.0 L 1708.5 426.0 L 1707.5 467.0 L 1709.5 618.0 Q 1710.5 648.0 1712.5 662.0 L 1714.5 694.0 Q 1716.5 713.0 1722.5 724.0 Q 1727.5 738.0 1727.5 742.0 Q 1725.5 754.0 1679.5 770.0 Q 1633.5 785.0 1626.5 775.0 Q 1623.5 771.0 1627.5 760.0 L 1636.5 742.0 L 1644.5 718.0 Q 1648.5 684.0 1648.5 633.0 L 1648.5 457.0 L 1648.5 418.0 L 1646.5 307.0 L 1646.5 269.0 Z" fill="lightgray"></path>
      </clipPath>
      <path clip-path="url(#make-me-a-hanzi-clip-16)" d="M 1634.5 768.0 L 1682.5 727.0 L 1675.5 129.0 L 1662.5 -103.0 " fill="none" id="make-me-a-hanzi-animation-16" stroke-dasharray="1022 2044" stroke-linecap="round"></path>

</g>
</svg>
